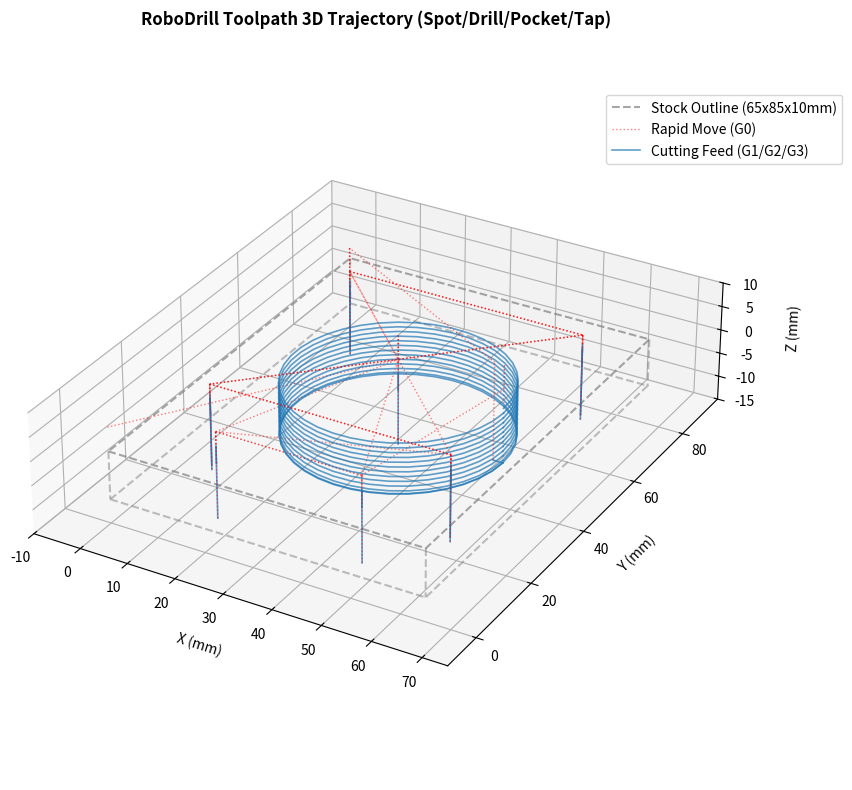

The script that saved this image: (Note: this script raises an exception after producing the figure.)
import os
import math
import shutil
import numpy as np
import matplotlib.pyplot as plt
from mpl_toolkits.mplot3d import Axes3D

def generate_gcode():
    plate_w = 65.0
    plate_h = 85.0
    plate_t = 10.0
    
    # Tool definitions
    # T1: Spot Drill
    # T5: phi4.2 Drill (pre-drill for M5)
    # T6: phi5.5 Drill (canned cycle bottom holes + central pre-drill)
    # T14: phi6.0 Flat Endmill (pocketing central hole)
    # T9: M5 Tap
    
    safe_z = 10.0
    start_z = 10.0
    r_plane = 2.0
    
    cx, cy = plate_w / 2.0, 47.15
    
    # 4 M5 hole coordinates
    m5_pitch = 50.0
    m5_holes = [
        (cx - m5_pitch/2.0, cy + m5_pitch/2.0),
        (cx + m5_pitch/2.0, cy + m5_pitch/2.0),
        (cx - m5_pitch/2.0, cy - m5_pitch/2.0),
        (cx + m5_pitch/2.0, cy - m5_pitch/2.0)
    ]
    
    # 2 bottom holes coordinates
    bottom_hole_y = 8.25
    bottom_hole_pitch = 30.0
    bottom_holes = [
        (cx - bottom_hole_pitch/2.0, bottom_hole_y),
        (cx + bottom_hole_pitch/2.0, bottom_hole_y)
    ]
    
    gcode = []
    gcode.append("%")
    gcode.append("O1002(PLATE MACHINING ROBODRILL)")
    gcode.append("( 2026/06/04 )")
    gcode.append("")
    gcode.append("G17 G40 G80")
    gcode.append("G00 G91 G28 Z0.")
    gcode.append("")

    # --- Tool 1: Spot Drill ---
    gcode.append("N0001")
    gcode.append("( T1 NC SPOT DRILL - 6 | D1 | H1 | )")
    gcode.append("G49 T1 M6")
    gcode.append(f"G54 G90 G00 X{cx:.3f} Y{cy:.3f}")
    gcode.append("S3000 M03")
    gcode.append(f"G43 H1 Z{start_z:.3f}")
    gcode.append("M08")
    # G81 cycle at central hole, M5 holes, and bottom holes
    gcode.append(f"G98 G81 Z-1.500 R{r_plane:.3f} F150.")
    # Drill coordinates
    for hx, hy in m5_holes:
        gcode.append(f"X{hx:.3f} Y{hy:.3f}")
    for bx, by in bottom_holes:
        gcode.append(f"X{bx:.3f} Y{by:.3f}")
    gcode.append("G80")
    gcode.append("M09")
    gcode.append("M05")
    gcode.append("G91 G28 Z0.")
    gcode.append("M01")
    gcode.append("")

    # --- Tool 6: φ5.5 Drill ---
    # Drill diameter = 5.5mm. Peck Q = 10% of 5.5 = 0.55mm
    peck_q_t6 = 0.55
    gcode.append("N0002")
    gcode.append("( T6 PHI5.5 DRILL | D6 | H6 | )")
    gcode.append("G49 T6 M6")
    gcode.append(f"G54 G90 G00 X{cx:.3f} Y{cy:.3f}")
    gcode.append("S1800 M03")
    gcode.append(f"G43 H6 Z{start_z:.3f}")
    gcode.append("M08")
    # Central hole pre-drill and bottom holes
    gcode.append(f"G98 G83 Z-13.000 R{r_plane:.3f} Q{peck_q_t6:.3f} F150.")
    for bx, by in bottom_holes:
        gcode.append(f"X{bx:.3f} Y{by:.3f}")
    gcode.append("G80")
    gcode.append("M09")
    gcode.append("M05")
    gcode.append("G91 G28 Z0.")
    gcode.append("M01")
    gcode.append("")

    # --- Tool 14: φ6 Flat Endmill ---
    # Calculated Speed & Feed:
    # Cutting speed Vc = 50 m/min -> RPM = (50 * 1000) / (pi * 6.0) = 2652.58 -> 2650 RPM
    # Feed per tooth f = 0.05 mm/tooth -> Feed rate = 2650 * 0.05 * 2 (teeth) = 265 mm/min
    spindle_t14 = 2650
    feed_t14 = 265
    gcode.append("N0003")
    gcode.append("( T14 PHI6 FLAT END MILL | D14 | H14 | )")
    gcode.append("G49 T14 M6")
    
    # Helical starts at circumference X54.5 Y47.15 (cx+22.0)
    gcode.append(f"G54 G90 G00 X{cx + 22.0:.3f} Y{cy:.3f}")
    gcode.append(f"S{spindle_t14} M03")
    gcode.append(f"G43 H14 Z{start_z:.3f}")
    gcode.append("M08")
    gcode.append("G00 Z1.000") # Rapid down to Z=1.0
    
    # Helical interpolation down from Z=1.0 to Z=-10.5 in steps of 1.0mm
    gcode.append(f"G03 X{cx + 22.0:.3f} Y{cy:.3f} Z0.000 I-22.000 J0.000 F{feed_t14}")
    for depth in range(-1, -11, -1):
        gcode.append(f"G03 X{cx + 22.0:.3f} Y{cy:.3f} Z{depth:.3f} I-22.000 J0.000")
    # Final turn to reach Z-10.5
    gcode.append(f"G03 X{cx + 22.0:.3f} Y{cy:.3f} Z-10.500 I-22.000 J0.000")
    # Full circle at Z-10.5 to clean up bottom face
    gcode.append(f"G03 X{cx + 22.0:.3f} Y{cy:.3f} I-22.000 J0.000")
    # Safe exit from inner wall (move towards center by 2mm)
    gcode.append(f"G01 X{cx + 20.0:.3f} Y{cy:.3f} F{feed_t14}")
    gcode.append(f"G00 Z{start_z:.3f}")
    
    gcode.append("M09")
    gcode.append("M05")
    gcode.append("G91 G28 Z0.")
    gcode.append("M01")
    gcode.append("")

    # --- Tool 5: φ4.2 Drill ---
    # Drill diameter = 4.2mm. Peck Q = 10% of 4.2 = 0.42mm
    peck_q_t5 = 0.42
    gcode.append("N0004")
    gcode.append("( T5 PHI4.2 DRILL | D5 | H5 | )")
    gcode.append("G49 T5 M6")
    gcode.append(f"G54 G90 G00 X{m5_holes[0][0]:.3f} Y{m5_holes[0][1]:.3f}")
    gcode.append("S2000 M03")
    gcode.append(f"G43 H5 Z{start_z:.3f}")
    gcode.append("M08")
    # Peck drill four M5 holes
    gcode.append(f"G98 G83 Z-13.000 R{r_plane:.3f} Q{peck_q_t5:.3f} F150.")
    for idx in range(1, len(m5_holes)):
        gcode.append(f"X{m5_holes[idx][0]:.3f} Y{m5_holes[idx][1]:.3f}")
    gcode.append("G80")
    gcode.append("M09")
    gcode.append("M05")
    gcode.append("G91 G28 Z0.")
    gcode.append("M01")
    gcode.append("")

    # --- Tool 9: M5 Tap ---
    gcode.append("N0005")
    gcode.append("( T9 M5 TAP | D9 | H9 | )")
    gcode.append("G49 T9 M6")
    gcode.append(f"G54 G90 G00 X{m5_holes[0][0]:.3f} Y{m5_holes[0][1]:.3f}")
    gcode.append("S500")
    gcode.append(f"G43 H9 Z{start_z:.3f}")
    gcode.append("M08")
    gcode.append("M29 S500") # Rigid tapping activation
    # Feed = Speed * Pitch = 500 * 0.8 = 400 mm/min
    gcode.append(f"G98 G84 Z-12.000 R3.000 F400.")
    for idx in range(1, len(m5_holes)):
        gcode.append(f"X{m5_holes[idx][0]:.3f} Y{m5_holes[idx][1]:.3f}")
    gcode.append("G80")
    gcode.append("M09")
    gcode.append("M05")
    gcode.append("G91 G28 Z0.")
    gcode.append("M30")
    gcode.append("%")
    
    file_path = "plate_robodrill.gcode"
    with open(file_path, "w") as f:
        f.write("\n".join(gcode))
        
    print(f"RoboDrill G-code written to {file_path}")
    return file_path

def parse_gcode_and_plot(gcode_file, image_path):
    segments = []
    curr_x = 0.0
    curr_y = 0.0
    curr_z = 5.0
    
    canned_cycle = None
    canned_z = 0.0
    canned_r = 0.0
    initial_z = 5.0
    
    with open(gcode_file, 'r') as f:
        lines = f.readlines()
        
    modal_cmd = 1
    
    for line in lines:
        line_clean = line.split(';')[0].split('(')[0].strip()
        if not line_clean or line_clean.startswith('%') or line_clean.upper().startswith('O') or 'G28' in line_clean.upper():
            continue
            
        tokens = line_clean.upper().split()
        
        # Parse commands
        cmd = None
        has_g80 = False
        
        for t in tokens:
            if t.startswith('G'):
                try:
                    val = float(t[1:])
                    if val in [0, 1, 2, 3]:
                        cmd = int(val)
                        canned_cycle = None
                    elif val in [81, 83, 84]:
                        canned_cycle = f"G{int(val)}"
                    elif val == 80:
                        canned_cycle = None
                        has_g80 = True
                except ValueError:
                    pass
                    
        if has_g80:
            continue
            
        new_x = curr_x
        new_y = curr_y
        new_z = curr_z
        i_val = 0.0
        j_val = 0.0
        r_val = None
        
        has_xyz = False
        has_ij = False
        has_z = False
        
        for t in tokens:
            if t.startswith('X'):
                new_x = float(t[1:])
                has_xyz = True
            elif t.startswith('Y'):
                new_y = float(t[1:])
                has_xyz = True
            elif t.startswith('Z'):
                new_z = float(t[1:])
                has_xyz = True
                has_z = True
            elif t.startswith('I'):
                i_val = float(t[1:])
                has_ij = True
            elif t.startswith('J'):
                j_val = float(t[1:])
                has_ij = True
            elif t.startswith('R'):
                r_val = float(t[1:])
                
        if canned_cycle is not None:
            if has_z: canned_z = new_z
            if r_val is not None: canned_r = r_val
            
            # Target positions
            tx = new_x if has_xyz else curr_x
            ty = new_y if has_xyz else curr_y
            
            # 1. Position to hole (G0 X/Y)
            if curr_x != tx or curr_y != ty:
                segments.append(('G0', [curr_x, tx], [curr_y, ty], [curr_z, curr_z]))
                curr_x, curr_y = tx, ty
                
            # 2. Plunge down to canned_r (G0)
            if curr_z > canned_r:
                segments.append(('G0', [curr_x, curr_x], [curr_y, curr_y], [curr_z, canned_r]))
                curr_z = canned_r
                
            # 3. Drill down to canned_z (G1)
            segments.append(('G1', [curr_x, curr_x], [curr_y, curr_y], [curr_z, canned_z]))
            curr_z = canned_z
            
            # 4. Retract back to initial_z (G0)
            segments.append(('G0', [curr_x, curr_x], [curr_y, curr_y], [curr_z, initial_z]))
            curr_z = initial_z
            continue
            
        if cmd is not None:
            modal_cmd = cmd
        elif has_xyz:
            cmd = modal_cmd
        else:
            continue
            
        if cmd == 0:
            segments.append(('G0', [curr_x, new_x], [curr_y, new_y], [curr_z, new_z]))
            curr_x, curr_y, curr_z = new_x, new_y, new_z
        elif cmd == 1:
            segments.append(('G1', [curr_x, new_x], [curr_y, new_y], [curr_z, new_z]))
            curr_x, curr_y, curr_z = new_x, new_y, new_z
        elif cmd in [2, 3]:
            cx_a = curr_x + i_val
            cy_a = curr_y + j_val
            r = math.sqrt(i_val**2 + j_val**2)
            
            theta_start = math.atan2(curr_y - cy_a, curr_x - cx_a)
            theta_end = math.atan2(new_y - cy_a, new_x - cx_a)
            
            if abs(curr_x - new_x) < 1e-4 and abs(curr_y - new_y) < 1e-4:
                if cmd == 3:
                    theta_end = theta_start + 2.0 * math.pi
                else:
                    theta_end = theta_start - 2.0 * math.pi
            else:
                if cmd == 3:
                    if theta_end <= theta_start:
                        theta_end += 2.0 * math.pi
                else:
                    if theta_end >= theta_start:
                        theta_end -= 2.0 * math.pi
            
            num_points = 40
            theta_pts = np.linspace(theta_start, theta_end, num_points)
            xs = cx_a + r * np.cos(theta_pts)
            ys = cy_a + r * np.sin(theta_pts)
            zs = np.linspace(curr_z, new_z, num_points)
            
            segments.append((f'G{cmd}', xs, ys, zs))
            curr_x, curr_y, curr_z = new_x, new_y, new_z

    # Plotting using matplotlib 3D
    fig = plt.figure(figsize=(10, 8), dpi=150)
    ax = fig.add_subplot(111, projection='3d')
    
    # 1. Draw Stock Boundary
    pw, ph, pt = 65.0, 85.0, 10.0
    corners = np.array([
        [0, 0, 0], [pw, 0, 0], [pw, ph, 0], [0, ph, 0],
        [0, 0, -pt], [pw, 0, -pt], [pw, ph, -pt], [0, ph, -pt]
    ])
    
    ax.plot([0, pw, pw, 0, 0], [0, 0, ph, ph, 0], [0, 0, 0, 0, 0], color='gray', linestyle='--', alpha=0.7, label='Stock Outline (65x85x10mm)')
    ax.plot([0, pw, pw, 0, 0], [0, 0, ph, ph, 0], [-pt, -pt, -pt, -pt, -pt], color='gray', linestyle='--', alpha=0.5)
    for i in range(4):
        ax.plot([corners[i, 0], corners[i+4, 0]], [corners[i, 1], corners[i+4, 1]], [corners[i, 2], corners[i+4, 2]], color='gray', linestyle='--', alpha=0.5)

    # 2. Draw Toolpaths
    g0_plotted = False
    g1_plotted = False
    
    for seg_type, xs, ys, zs in segments:
        if seg_type == 'G0':
            line, = ax.plot(xs, ys, zs, color='red', linestyle=':', linewidth=1.0, alpha=0.5)
            if not g0_plotted:
                line.set_label('Rapid Move (G0)')
                g0_plotted = True
        else:
            line, = ax.plot(xs, ys, zs, color='#1f77b4', linestyle='-', linewidth=1.2, alpha=0.7)
            if not g1_plotted:
                line.set_label('Cutting Feed (G1/G2/G3)')
                g1_plotted = True

    # Graph annotations
    ax.set_title('RoboDrill Toolpath 3D Trajectory (Spot/Drill/Pocket/Tap)', fontsize=12, fontweight='bold', pad=20)
    ax.set_xlabel('X (mm)', fontsize=10, labelpad=10)
    ax.set_ylabel('Y (mm)', fontsize=10, labelpad=10)
    ax.set_zlabel('Z (mm)', fontsize=10, labelpad=10)
    
    ax.set_xlim(-10, pw + 10)
    ax.set_ylim(-10, ph + 10)
    ax.set_zlim(-pt - 5, 10.0)
    
    ax.set_box_aspect((pw + 20, ph + 20, pt + 15))
    ax.view_init(elev=30, azim=-60)
    
    ax.legend(loc='upper right', bbox_to_anchor=(1.15, 0.95))
    plt.tight_layout()
    
    os.makedirs(os.path.dirname(image_path), exist_ok=True)
    plt.savefig(image_path, bbox_inches='tight')
    plt.close()
    print(f"RoboDrill Toolpath image saved to {image_path}")

def build_simulator(gcode_file, html_dest):
    with open(gcode_file, 'r') as f:
        gcode_content = f.read()

    gcode_escaped = gcode_content.replace("\\", "\\\\").replace("`", "\\`").replace("${", "\\${")

    # Define HTML template
    html_template = f"""<!DOCTYPE html>
<html lang="ja">
<head>
    <meta charset="UTF-8">
    <meta name="viewport" content="width=device-width, initial-scale=1.0">
    <title>3D CNC G-Code Simulator - RoboDrill / FANUC</title>
    <link href="https://fonts.googleapis.com/css2?family=Inter:wght@300;400;500;600;700&display=swap" rel="stylesheet">
    <script src="https://cdnjs.cloudflare.com/ajax/libs/three.js/r128/three.min.js"></script>
    <script src="https://cdn.jsdelivr.net/npm/three@0.128.0/examples/js/controls/OrbitControls.js"></script>
    <style>
        :root {{
            --bg-color: #0f172a;
            --panel-bg: rgba(30, 41, 59, 0.7);
            --border-color: rgba(255, 255, 255, 0.1);
            --accent-color: #10b981;
            --accent-hover: #059669;
            --text-color: #f1f5f9;
            --text-muted: #94a3b8;
            --glass-blur: blur(12px);
        }}

        * {{
            box-sizing: border-box;
            margin: 0;
            padding: 0;
            font-family: 'Inter', sans-serif;
            -webkit-font-smoothing: antialiased;
        }}

        body {{
            background-color: var(--bg-color);
            color: var(--text-color);
            overflow: hidden;
            height: 100vh;
            display: flex;
        }}

        #app-container {{
            display: flex;
            width: 100%;
            height: 100%;
            position: relative;
        }}

        #canvas-container {{
            flex-grow: 1;
            height: 100%;
            position: relative;
        }}

        canvas {{
            display: block;
            width: 100%;
            height: 100%;
        }}

        #control-panel {{
            position: absolute;
            top: 20px;
            left: 20px;
            bottom: 20px;
            width: 380px;
            background: var(--panel-bg);
            border: 1px solid var(--border-color);
            border-radius: 16px;
            backdrop-filter: var(--glass-blur);
            -webkit-backdrop-filter: var(--glass-blur);
            display: flex;
            flex-direction: column;
            padding: 24px;
            z-index: 10;
            box-shadow: 0 10px 30px rgba(0, 0, 0, 0.5);
        }}

        h1 {{
            font-size: 1.15rem;
            font-weight: 700;
            margin-bottom: 4px;
            color: #ffffff;
            letter-spacing: -0.025em;
        }}

        .subtitle {{
            font-size: 0.75rem;
            color: var(--text-muted);
            margin-bottom: 20px;
            text-transform: uppercase;
            letter-spacing: 0.05em;
        }}

        .section {{
            border-top: 1px solid var(--border-color);
            padding: 16px 0;
        }}

        .section-title {{
            font-size: 0.8rem;
            font-weight: 600;
            color: var(--text-muted);
            margin-bottom: 12px;
            text-transform: uppercase;
            letter-spacing: 0.05em;
        }}

        .controls-row {{
            display: flex;
            gap: 10px;
            margin-bottom: 12px;
        }}

        .btn {{
            flex-grow: 1;
            background-color: rgba(255, 255, 255, 0.05);
            border: 1px solid var(--border-color);
            color: #ffffff;
            padding: 10px;
            border-radius: 8px;
            cursor: pointer;
            font-weight: 500;
            font-size: 0.85rem;
            transition: all 0.2s ease;
            display: flex;
            align-items: center;
            justify-content: center;
            gap: 6px;
        }}

        .btn:hover {{
            background-color: rgba(255, 255, 255, 0.1);
            border-color: rgba(255, 255, 255, 0.2);
        }}

        .btn-primary {{
            background-color: var(--accent-color);
            color: #000000;
            border: none;
            font-weight: 600;
        }}

        .btn-primary:hover {{
            background-color: var(--accent-hover);
        }}

        .slider-container {{
            margin-bottom: 12px;
        }}

        .slider-label {{
            display: flex;
            justify-content: space-between;
            font-size: 0.8rem;
            margin-bottom: 6px;
        }}

        input[type="range"] {{
            width: 100%;
            accent-color: var(--accent-color);
            background: rgba(255, 255, 255, 0.1);
            border-radius: 8px;
            height: 6px;
            -webkit-appearance: none;
            outline: none;
        }}

        .stats-grid {{
            display: grid;
            grid-template-columns: repeat(2, 1fr);
            gap: 10px;
        }}

        .stat-card {{
            background: rgba(255, 255, 255, 0.02);
            border: 1px solid var(--border-color);
            border-radius: 8px;
            padding: 8px 10px;
        }}

        .stat-val {{
            font-size: 0.95rem;
            font-weight: 700;
            color: #ffffff;
            font-family: monospace;
        }}

        .stat-lbl {{
            font-size: 0.6rem;
            color: var(--text-muted);
            text-transform: uppercase;
            margin-top: 2px;
        }}

        .toggle-row {{
            display: flex;
            align-items: center;
            justify-content: space-between;
            margin-bottom: 10px;
            font-size: 0.85rem;
        }}

        .switch {{
            position: relative;
            display: inline-block;
            width: 38px;
            height: 20px;
        }}

        .switch input {{
            opacity: 0;
            width: 0;
            height: 0;
        }}

        .slider {{
            position: absolute;
            cursor: pointer;
            top: 0;
            left: 0;
            right: 0;
            bottom: 0;
            background-color: rgba(255, 255, 255, 0.1);
            transition: .3s;
            border-radius: 20px;
            border: 1px solid var(--border-color);
        }}

        .slider:before {{
            position: absolute;
            content: "";
            height: 12px;
            width: 12px;
            left: 3px;
            bottom: 3px;
            background-color: white;
            transition: .3s;
            border-radius: 50%;
        }}

        input:checked + .slider {{
            background-color: var(--accent-color);
        }}

        input:checked + .slider:before {{
            transform: translateX(18px);
        }}

        #gcode-log-container {{
            flex-grow: 1;
            background: rgba(0, 0, 0, 0.3);
            border: 1px solid var(--border-color);
            border-radius: 8px;
            overflow-y: auto;
            font-family: 'Courier New', Courier, monospace;
            font-size: 0.75rem;
            padding: 10px;
            margin-top: 10px;
            display: flex;
            flex-direction: column;
            gap: 2px;
        }}

        .log-line {{
            color: var(--text-muted);
            white-space: pre-wrap;
            padding: 2px 4px;
            border-radius: 2px;
        }}

        .log-line.active {{
            background-color: rgba(16, 185, 129, 0.2);
            color: #ffffff;
            font-weight: 600;
        }}

        #axes-legend {{
            position: absolute;
            bottom: 20px;
            right: 20px;
            background: var(--panel-bg);
            border: 1px solid var(--border-color);
            backdrop-filter: var(--glass-blur);
            -webkit-backdrop-filter: var(--glass-blur);
            padding: 12px 16px;
            border-radius: 8px;
            font-size: 0.75rem;
            z-index: 10;
            display: flex;
            flex-direction: column;
            gap: 6px;
        }}

        .legend-item {{
            display: flex;
            align-items: center;
            gap: 8px;
        }}

        .color-box {{
            width: 12px;
            height: 12px;
            border-radius: 3px;
        }}
    </style>
</head>
<body>
    <div id="app-container">
        <!-- Control Panel -->
        <div id="control-panel">
            <div>
                <h1>RoboDrill Sim</h1>
                <div class="subtitle">Multi-Tool G-Code Simulator</div>
            </div>

            <!-- Playback controls -->
            <div class="section">
                <div class="section-title">シミュレーション制御</div>
                <div class="controls-row">
                    <button class="btn btn-primary" id="btn-play-pause">PLAY</button>
                    <button class="btn" id="btn-reset">RESET</button>
                </div>
                <div class="slider-container">
                    <div class="slider-label">
                        <span>倍速送り</span>
                        <span id="speed-val">10x</span>
                    </div>
                    <input type="range" id="speed-slider" min="1" max="100" value="10">
                </div>
            </div>

            <!-- Real-time Stats -->
            <div class="section">
                <div class="section-title">ステータス (WCS: G54)</div>
                <div class="stats-grid">
                    <div class="stat-card">
                        <div class="stat-val" id="stat-tool">T1</div>
                        <div class="stat-lbl">使用工具 (TOOL)</div>
                    </div>
                    <div class="stat-card">
                        <div class="stat-val" id="stat-x">0.000</div>
                        <div class="stat-lbl">X 座標 (mm)</div>
                    </div>
                    <div class="stat-card">
                        <div class="stat-val" id="stat-y">0.000</div>
                        <div class="stat-lbl">Y 座標 (mm)</div>
                    </div>
                    <div class="stat-card">
                        <div class="stat-val" id="stat-z">5.000</div>
                        <div class="stat-lbl">Z 座標 (mm)</div>
                    </div>
                    <div class="stat-card">
                        <div class="stat-val" id="stat-feed">F0</div>
                        <div class="stat-lbl">送り速度</div>
                    </div>
                    <div class="stat-card">
                        <div class="stat-val" id="stat-progress">0%</div>
                        <div class="stat-lbl">進行度</div>
                    </div>
                </div>
            </div>

            <!-- Visualization Options -->
            <div class="section">
                <div class="section-title">表示オプション</div>
                <div class="toggle-row">
                    <span>材料 (ワーク) 65x85x10mm</span>
                    <label class="switch">
                        <input type="checkbox" id="toggle-stock" checked>
                        <span class="slider"></span>
                    </label>
                </div>
                <div class="toggle-row">
                    <span>切削軌跡 G1/G2/G3 (青)</span>
                    <label class="switch">
                        <input type="checkbox" id="toggle-cut" checked>
                        <span class="slider"></span>
                    </label>
                </div>
                <div class="toggle-row">
                    <span>早送り軌跡 G0 (赤)</span>
                    <label class="switch">
                        <input type="checkbox" id="toggle-g0" checked>
                        <span class="slider"></span>
                    </label>
                </div>
            </div>

            <!-- G-code Display -->
            <div class="section" style="flex-grow: 1; display: flex; flex-direction: column; overflow: hidden; padding-bottom: 0;">
                <div class="section-title">実行中のGコード</div>
                <div id="gcode-log-container"></div>
            </div>
        </div>

        <!-- 3D Viewport -->
        <div id="canvas-container"></div>

        <!-- Axes Legend -->
        <div id="axes-legend">
            <div class="legend-item">
                <div class="color-box" style="background-color: #ff4444;"></div>
                <span>X軸 (赤) : 65mm</span>
            </div>
            <div class="legend-item">
                <div class="color-box" style="background-color: #44ff44;"></div>
                <span>Y軸 (緑) : 85mm</span>
            </div>
            <div class="legend-item">
                <div class="color-box" style="background-color: #4444ff;"></div>
                <span>Z軸 (青) : 10mm</span>
            </div>
            <div class="legend-item" style="margin-top: 4px; border-top: 1px solid var(--border-color); padding-top: 4px;">
                <span id="tool-legend-name" style="color: #eab308; font-weight: 500;">T1: センタドリル</span>
            </div>
        </div>
    </div>

    <script>
        const RAW_GCODE = `{gcode_escaped}`;

        let scene, camera, renderer, controls;
        let toolMesh, toolCylinder, toolHolder;
        let stockMesh, gridHelper;
        let motions = [];
        let currentMotionIdx = 0;
        let motionProgress = 0.0;
        let isPlaying = false;
        let timeSpeedMultiplier = 10.0;

        let g0PathLines = [];
        let cutPathSegments = [];
        
        let showStock = true;
        let showCutPath = true;
        let showG0Path = true;

        const playPauseBtn = document.getElementById('btn-play-pause');
        const resetBtn = document.getElementById('btn-reset');
        const speedSlider = document.getElementById('speed-slider');
        const speedValLabel = document.getElementById('speed-val');
        const statTool = document.getElementById('stat-tool');
        const statX = document.getElementById('stat-x');
        const statY = document.getElementById('stat-y');
        const statZ = document.getElementById('stat-z');
        const statFeed = document.getElementById('stat-feed');
        const statProgress = document.getElementById('stat-progress');
        const gcodeLogContainer = document.getElementById('gcode-log-container');
        const toolLegendName = document.getElementById('tool-legend-name');

        // Tool geometry maps
        const toolSpecs = {{
            1: {{ name: "T1: センタドリル", rad: 2.0, len: 10, color: 0x93c5fd }},
            5: {{ name: "T5: φ4.2ドリル(M5下穴)", rad: 2.1, len: 25, color: 0x60a5fa }},
            6: {{ name: "T6: φ5.5バカ穴用ドリル", rad: 2.75, len: 25, color: 0x2563eb }},
            14: {{ name: "T14: φ6フラットエンドミル", rad: 3.0, len: 20, color: 0xeab308 }},
            9: {{ name: "T9: M5タップ", rad: 2.5, len: 22, color: 0xa855f7 }}
        }};

        function parseGCode(gcodeText) {{
            const lines = gcodeText.split('\\n');
            let currX = 0.0, currY = 0.0, currZ = 5.0;
            let modalCmd = 1;
            let currFeed = 600.0;
            let currSpindle = 8000;
            let activeTool = 1;
            
            const parsedMotions = [];
            
            let cannedCycle = null;
            let cannedZ = 0.0;
            let cannedR = 2.0;
            let initialZ = 5.0;
            
            for (let i = 0; i < lines.length; i++) {{
                const rawLine = lines[i];
                let clean = rawLine.split(';')[0].split('(')[0].trim().toUpperCase();
                if (!clean || clean.startsWith('%') || clean.startsWith('O') || clean.includes('G28')) {{
                    // Try to catch tool changes
                    if (clean.includes('T') && clean.includes('M6')) {{
                        let tMatch = clean.match(/T([0-9]+)/);
                        if (tMatch) activeTool = parseInt(tMatch[1]);
                    }}
                    continue;
                }}
                
                const matches = clean.match(/([A-Z])([-+]?[0-9]*\\.?[0-9]*)/g);
                if (!matches) continue;
                
                let newX = currX;
                let newY = currY;
                let newZ = currZ;
                let iVal = 0.0;
                let jVal = 0.0;
                let rVal = null;
                
                let hasX = false, hasY = false, hasZ = false, hasI = false, hasJ = false, hasR = false;
                let cmd = null;
                let hasG80 = false;
                
                for (let match of matches) {{
                    let char = match[0];
                    let val = parseFloat(match.slice(1));
                    
                    if (char === 'G') {{
                        if ([0, 1, 2, 3].includes(val)) {{
                            cmd = val;
                            cannedCycle = null;
                        }} else if ([81, 83, 84].includes(val)) {{
                            cannedCycle = 'G' + val;
                        }} else if (val === 80) {{
                            cannedCycle = null;
                            hasG80 = true;
                        }}
                    }} else if (char === 'T') {{
                        activeTool = parseInt(val);
                    }} else if (char === 'X') {{
                        newX = val;
                        hasX = true;
                    }} else if (char === 'Y') {{
                        newY = val;
                        hasY = true;
                    }} else if (char === 'Z') {{
                        newZ = val;
                        hasZ = true;
                    }} else if (char === 'I') {{
                        iVal = val;
                        hasI = true;
                    }} else if (char === 'J') {{
                        jVal = val;
                        hasJ = true;
                    }} else if (char === 'R') {{
                        rVal = val;
                        hasR = true;
                    }} else if (char === 'F') {{
                        currFeed = val;
                    }} else if (char === 'S') {{
                        currSpindle = val;
                    }}
                }}
                
                if (hasG80) continue;
                
                if (cannedCycle !== null) {{
                    if (hasZ) cannedZ = newZ;
                    if (rVal !== null) cannedR = rVal;
                    
                    let tx = hasX ? newX : currX;
                    let ty = hasY ? newY : currY;
                    let shouldDrill = hasX || hasY || clean.includes(cannedCycle);
                    
                    if (shouldDrill) {{
                        // Move to X/Y
                        if (currX !== tx || currY !== ty) {{
                            parsedMotions.push({{
                                type: 'G0',
                                start: {{ x: currX, y: currY, z: currZ }},
                                end: {{ x: tx, y: ty, z: currZ }},
                                feed: 3000,
                                tool: activeTool,
                                lineText: rawLine,
                                lineIndex: i
                            }});
                            currX = tx;
                            currY = ty;
                        }}
                        // Rapid down to R-plane
                        if (currZ > cannedR) {{
                            parsedMotions.push({{
                                type: 'G0',
                                start: {{ x: currX, y: currY, z: currZ }},
                                end: {{ x: currX, y: currY, z: cannedR }},
                                feed: 3000,
                                tool: activeTool,
                                lineText: rawLine,
                                lineIndex: i
                            }});
                            currZ = cannedR;
                        }}
                        // Drill plunge
                        parsedMotions.push({{
                            type: 'G1',
                            start: {{ x: currX, y: currY, z: currZ }},
                            end: {{ x: currX, y: currY, z: cannedZ }},
                            feed: currFeed,
                            tool: activeTool,
                            lineText: rawLine,
                            lineIndex: i
                        }});
                        currZ = cannedZ;
                        // Retract
                        parsedMotions.push({{
                            type: 'G0',
                            start: {{ x: currX, y: currY, z: currZ }},
                            end: {{ x: currX, y: currY, z: initialZ }},
                            feed: 3000,
                            tool: activeTool,
                            lineText: rawLine,
                            lineIndex: i
                        }});
                        currZ = initialZ;
                    }}
                    continue;
                }}
                
                if (cmd !== null) {{
                    modalCmd = cmd;
                }} else if (hasX || hasY || hasZ) {{
                    cmd = modalCmd;
                }} else {{
                    continue;
                }}
                
                if (cmd === 0 || cmd === 1) {{
                    parsedMotions.push({{
                        type: cmd === 0 ? 'G0' : 'G1',
                        start: {{ x: currX, y: currY, z: currZ }},
                        end: {{ x: newX, y: newY, z: newZ }},
                        feed: cmd === 0 ? 3000 : currFeed,
                        tool: activeTool,
                        lineText: rawLine,
                        lineIndex: i
                    }});
                    currX = newX;
                    currY = newY;
                    currZ = newZ;
                }} else if (cmd === 2 || cmd === 3) {{
                    let arcCenterX = currX + iVal;
                    let arcCenterY = currY + jVal;
                    let radius = Math.sqrt(iVal * iVal + jVal * jVal);
                    
                    let thetaStart = Math.atan2(currY - arcCenterY, currX - arcCenterX);
                    let thetaEnd = Math.atan2(newY - arcCenterY, newX - arcCenterX);
                    
                    if (Math.abs(currX - newX) < 1e-4 && Math.abs(currY - newY) < 1e-4) {{
                        if (cmd === 3) {{
                            thetaEnd = thetaStart + 2.0 * Math.PI;
                        }} else {{
                            thetaEnd = thetaStart - 2.0 * Math.PI;
                        }}
                    }} else {{
                        if (cmd === 3) {{
                            if (thetaEnd <= thetaStart) thetaEnd += 2.0 * Math.PI;
                        }} else {{
                            if (thetaEnd >= thetaStart) thetaEnd -= 2.0 * Math.PI;
                        }}
                    }}
                    
                    parsedMotions.push({{
                        type: cmd === 2 ? 'G2' : 'G3',
                        start: {{ x: currX, y: currY, z: currZ }},
                        end: {{ x: newX, y: newY, z: newZ }},
                        arcCenter: {{ x: arcCenterX, y: arcCenterY }},
                        radius: radius,
                        thetaStart: thetaStart,
                        thetaEnd: thetaEnd,
                        feed: currFeed,
                        tool: activeTool,
                        lineText: rawLine,
                        lineIndex: i
                    }});
                    currX = newX;
                    currY = newY;
                    currZ = newZ;
                }}
            }}
            return parsedMotions;
        }}

        function setupLog() {{
            gcodeLogContainer.innerHTML = '';
            motions.forEach((m, index) => {{
                const lineDiv = document.createElement('div');
                lineDiv.className = 'log-line';
                lineDiv.id = `log-line-${{index}}`;
                lineDiv.innerText = `${{m.lineIndex + 1}}: ${{m.lineText.trim()}}`;
                gcodeLogContainer.appendChild(lineDiv);
            }});
        }}

        function scrollLog(idx) {{
            const currentLine = document.getElementById(`log-line-${{idx}}`);
            if (currentLine) {{
                const lines = document.getElementsByClassName('log-line');
                for (let l of lines) l.classList.remove('active');
                currentLine.classList.add('active');
                gcodeLogContainer.scrollTop = currentLine.offsetTop - gcodeLogContainer.offsetTop - 60;
            }}
        }}

        function init3D() {{
            const container = document.getElementById('canvas-container');
            const width = container.clientWidth;
            const height = container.clientHeight;

            scene = new THREE.Scene();
            scene.background = new THREE.Color(0x0a0f1d);

            camera = new THREE.PerspectiveCamera(45, width / height, 1, 1000);
            camera.position.set(100, -120, 80);
            camera.up.set(0, 0, 1);

            renderer = new THREE.WebGLRenderer({{ antialias: true }});
            renderer.setSize(width, height);
            container.appendChild(renderer.domElement);

            controls = new THREE.OrbitControls(camera, renderer.domElement);
            controls.enableDamping = true;
            controls.dampingFactor = 0.05;
            controls.target.set(32.5, 42.5, -5);

            const ambientLight = new THREE.AmbientLight(0xffffff, 0.4);
            scene.add(ambientLight);

            const dirLight1 = new THREE.DirectionalLight(0xffffff, 0.6);
            dirLight1.position.set(50, -50, 100);
            scene.add(dirLight1);

            const dirLight2 = new THREE.DirectionalLight(0xffffff, 0.3);
            dirLight2.position.set(-50, 100, 50);
            scene.add(dirLight2);

            gridHelper = new THREE.GridHelper(200, 40, 0x1e293b, 0x1e293b);
            gridHelper.rotation.x = Math.PI / 2;
            gridHelper.position.set(32.5, 42.5, -10.01);
            scene.add(gridHelper);

            const axesHelper = new THREE.AxesHelper(30);
            axesHelper.position.set(0, 0, 0.05);
            scene.add(axesHelper);

            // Stock
            const pw = 65, ph = 85, pt = 10;
            const stockGeom = new THREE.BoxGeometry(pw, ph, pt);
            const stockMat = new THREE.MeshPhongMaterial({{
                color: 0x94a3b8,
                transparent: true,
                opacity: 0.25,
                shininess: 90,
                side: THREE.DoubleSide
            }});
            stockMesh = new THREE.Mesh(stockGeom, stockMat);
            stockMesh.position.set(pw/2, ph/2, -pt/2);
            scene.add(stockMesh);

            const edges = new THREE.EdgesGeometry(stockGeom);
            const line = new THREE.LineSegments(edges, new THREE.LineBasicMaterial({{ color: 0x475569 }}));
            line.position.set(pw/2, ph/2, -pt/2);
            scene.add(line);

            // Create Tool Group
            toolMesh = new THREE.Group();
            scene.add(toolMesh);
            
            updateToolMesh(1); // Start with T1

            window.addEventListener('resize', onWindowResize);
        }}

        function updateToolMesh(toolNum) {{
            // Remove previous
            while(toolMesh.children.length > 0) {{
                toolMesh.remove(toolMesh.children[0]);
            }}
            
            const spec = toolSpecs[toolNum] || {{ name: "Unknown", rad: 3.0, len: 20, color: 0xcccccc }};
            
            // Tool tip
            const tipGeom = new THREE.CylinderGeometry(spec.rad, spec.rad, spec.len, 16);
            tipGeom.rotateX(Math.PI / 2);
            tipGeom.translate(0, 0, spec.len / 2);
            const tipMat = new THREE.MeshPhongMaterial({{ color: spec.color, shininess: 80 }});
            toolMesh.add(new THREE.Mesh(tipGeom, tipMat));
            
            // Shank
            const shankGeom = new THREE.CylinderGeometry(6, 6, 25, 16);
            shankGeom.rotateX(Math.PI / 2);
            shankGeom.translate(0, 0, spec.len + 12.5);
            const shankMat = new THREE.MeshPhongMaterial({{ color: 0x334155, shininess: 40 }});
            toolMesh.add(new THREE.Mesh(shankGeom, shankMat));
            
            statTool.innerText = `T${{toolNum}}`;
            toolLegendName.innerText = spec.name;
            toolLegendName.style.color = '#' + spec.color.toString(16).padStart(6, '0');
        }}

        function onWindowResize() {{
            const container = document.getElementById('canvas-container');
            camera.aspect = container.clientWidth / container.clientHeight;
            camera.updateProjectionMatrix();
            renderer.setSize(container.clientWidth, container.clientHeight);
        }}

        function getPosAtProgress(m, progress) {{
            const p = Math.max(0.0, Math.min(1.0, progress));
            if (m.type === 'G0' || m.type === 'G1') {{
                return {{
                    x: m.start.x + (m.end.x - m.start.x) * p,
                    y: m.start.y + (m.end.y - m.start.y) * p,
                    z: m.start.z + (m.end.z - m.start.z) * p
                }};
            }} else if (m.type === 'G2' || m.type === 'G3') {{
                const theta = m.thetaStart + (m.thetaEnd - m.thetaStart) * p;
                const x = m.arcCenter.x + m.radius * Math.cos(theta);
                const y = m.arcCenter.y + m.radius * Math.sin(theta);
                const z = m.start.z + (m.end.z - m.start.z) * p;
                return {{ x, y, z }};
            }}
        }}

        function drawEntireG0Path() {{
            const g0Material = new THREE.LineBasicMaterial({{ color: 0xef4444, linewidth: 1 }});
            motions.forEach(m => {{
                if (m.type === 'G0') {{
                    const points = [
                        new THREE.Vector3(m.start.x, m.start.y, m.start.z),
                        new THREE.Vector3(m.end.x, m.end.y, m.end.z)
                    ];
                    const geom = new THREE.BufferGeometry().setFromPoints(points);
                    const line = new THREE.Line(geom, g0Material);
                    scene.add(line);
                    g0PathLines.push(line);
                }}
            }});
        }}

        function createCutSegment(start, end, type) {{
            const material = new THREE.LineBasicMaterial({{
                color: type === 'G0' ? 0xff4444 : 0x3b82f6,
                linewidth: type === 'G0' ? 1 : 2
            }});
            
            const points = [
                new THREE.Vector3(start.x, start.y, start.z),
                new THREE.Vector3(end.x, end.y, end.z)
            ];
            
            const geom = new THREE.BufferGeometry().setFromPoints(points);
            const line = new THREE.Line(geom, material);
            scene.add(line);
            cutPathSegments.push(line);
        }}

        let lastTime = 0;
        function animate(timestamp) {{
            requestAnimationFrame(animate);

            if (!lastTime) lastTime = timestamp;
            let dt = (timestamp - lastTime) / 1000.0;
            lastTime = timestamp;

            if (isPlaying && motions.length > 0) {{
                const activeMotion = motions[currentMotionIdx];
                updateToolMesh(activeMotion.tool);
                
                let segmentLen = 0;
                if (activeMotion.type === 'G0' || activeMotion.type === 'G1') {{
                    segmentLen = Math.sqrt(
                        Math.pow(activeMotion.end.x - activeMotion.start.x, 2) +
                        Math.pow(activeMotion.end.y - activeMotion.start.y, 2) +
                        Math.pow(activeMotion.end.z - activeMotion.start.z, 2)
                    );
                }} else {{
                    const arcAngle = Math.abs(activeMotion.thetaEnd - activeMotion.thetaStart);
                    const arcLen2D = activeMotion.radius * arcAngle;
                    segmentLen = Math.sqrt(arcLen2D * arcLen2D + Math.pow(activeMotion.end.z - activeMotion.start.z, 2));
                }}

                if (segmentLen < 1e-4) {{
                    currentMotionIdx++;
                    motionProgress = 0.0;
                }} else {{
                    const feedRatePerSec = (activeMotion.feed / 60.0) * timeSpeedMultiplier;
                    const progressDelta = (feedRatePerSec * dt) / segmentLen;
                    
                    const oldPos = getPosAtProgress(activeMotion, motionProgress);
                    motionProgress += progressDelta;
                    
                    if (motionProgress >= 1.0) {{
                        const finalPos = activeMotion.end;
                        if (activeMotion.type !== 'G0') {{
                            createCutSegment(oldPos, finalPos, activeMotion.type);
                        }}
                        
                        currentMotionIdx++;
                        motionProgress = 0.0;
                        
                        if (currentMotionIdx >= motions.length) {{
                            isPlaying = false;
                            playPauseBtn.innerText = 'PLAY';
                            currentMotionIdx = motions.length - 1;
                            motionProgress = 1.0;
                        }} else {{
                            scrollLog(currentMotionIdx);
                        }}
                    }} else {{
                        const newPos = getPosAtProgress(activeMotion, motionProgress);
                        if (activeMotion.type !== 'G0') {{
                            createCutSegment(oldPos, newPos, activeMotion.type);
                        }}
                    }}
                }}

                const activeM = motions[currentMotionIdx];
                const currentPos = getPosAtProgress(activeM, motionProgress);
                
                toolMesh.position.set(currentPos.x, currentPos.y, currentPos.z);
                
                statX.innerText = currentPos.x.toFixed(3);
                statY.innerText = currentPos.y.toFixed(3);
                statZ.innerText = currentPos.z.toFixed(3);
                statFeed.innerText = `F${{activeM.feed.toFixed(0)}}`;
                statProgress.innerText = `${{Math.round((currentMotionIdx / motions.length) * 100)}}%`;
            }}

            controls.update();
            renderer.render(scene, camera);
        }}

        function initPlaybackControls() {{
            playPauseBtn.addEventListener('click', () => {{
                if (motions.length === 0) return;
                isPlaying = !isPlaying;
                playPauseBtn.innerText = isPlaying ? 'PAUSE' : 'PLAY';
                if (isPlaying) {{
                    scrollLog(currentMotionIdx);
                }}
            }});

            resetBtn.addEventListener('click', () => {{
                isPlaying = false;
                playPauseBtn.innerText = 'PLAY';
                currentMotionIdx = 0;
                motionProgress = 0.0;
                
                if (motions.length > 0) {{
                    const startPos = motions[0].start;
                    toolMesh.position.set(startPos.x, startPos.y, startPos.z);
                    updateToolMesh(motions[0].tool);
                    statX.innerText = startPos.x.toFixed(3);
                    statY.innerText = startPos.y.toFixed(3);
                    statZ.innerText = startPos.z.toFixed(3);
                    statFeed.innerText = 'F0';
                }}
                
                cutPathSegments.forEach(seg => scene.remove(seg));
                cutPathSegments = [];
                
                scrollLog(0);
                statProgress.innerText = `0%`;
            }});

            speedSlider.addEventListener('input', (e) => {{
                const val = parseInt(e.target.value);
                timeSpeedMultiplier = val;
                speedValLabel.innerText = `${{val}}x`;
            }});

            document.getElementById('toggle-stock').addEventListener('change', (e) => {{
                stockMesh.visible = e.target.checked;
            }});

            document.getElementById('toggle-cut').addEventListener('change', (e) => {{
                cutPathSegments.forEach(seg => seg.visible = e.target.checked);
                showCutPath = e.target.checked;
            }});

            document.getElementById('toggle-g0').addEventListener('change', (e) => {{
                g0PathLines.forEach(line => line.visible = e.target.checked);
                showG0Path = e.target.checked;
            }});
        }}

        window.onload = () => {{
            motions = parseGCode(RAW_GCODE);
            init3D();
            drawEntireG0Path();
            setupLog();
            initPlaybackControls();
            
            if (motions.length > 0) {{
                const startPos = motions[0].start;
                toolMesh.position.set(startPos.x, startPos.y, startPos.z);
                updateToolMesh(motions[0].tool);
            }}

            requestAnimationFrame(animate);
        }};
    </script>
</body>
</html>
"""

    with open(html_dest, 'w') as f:
        f.write(html_template)
    print(f"Simulator HTML successfully written to {html_dest}")

def main():
    gcode_file = generate_gcode()
    
    artifact_dir = "/Users/hiro/.gemini/antigravity/brain/c03c5648-e4cd-4777-b72a-b5e2572805e9"
    image_path = os.path.join(artifact_dir, "toolpath_robodrill_3d.png")
    
    # Generate 3D plot
    parse_gcode_and_plot(gcode_file, image_path)
    
    # Generate 3D HTML simulator
    html_dest = "simulator_robodrill.html"
    build_simulator(gcode_file, html_dest)
    
    # Copy both files to artifact directory
    shutil.copy(gcode_file, os.path.join(artifact_dir, "plate_robodrill.gcode"))
    shutil.copy(html_dest, os.path.join(artifact_dir, "simulator_robodrill.html"))
    print("Files successfully copied to artifacts.")

if __name__ == "__main__":
    main()
